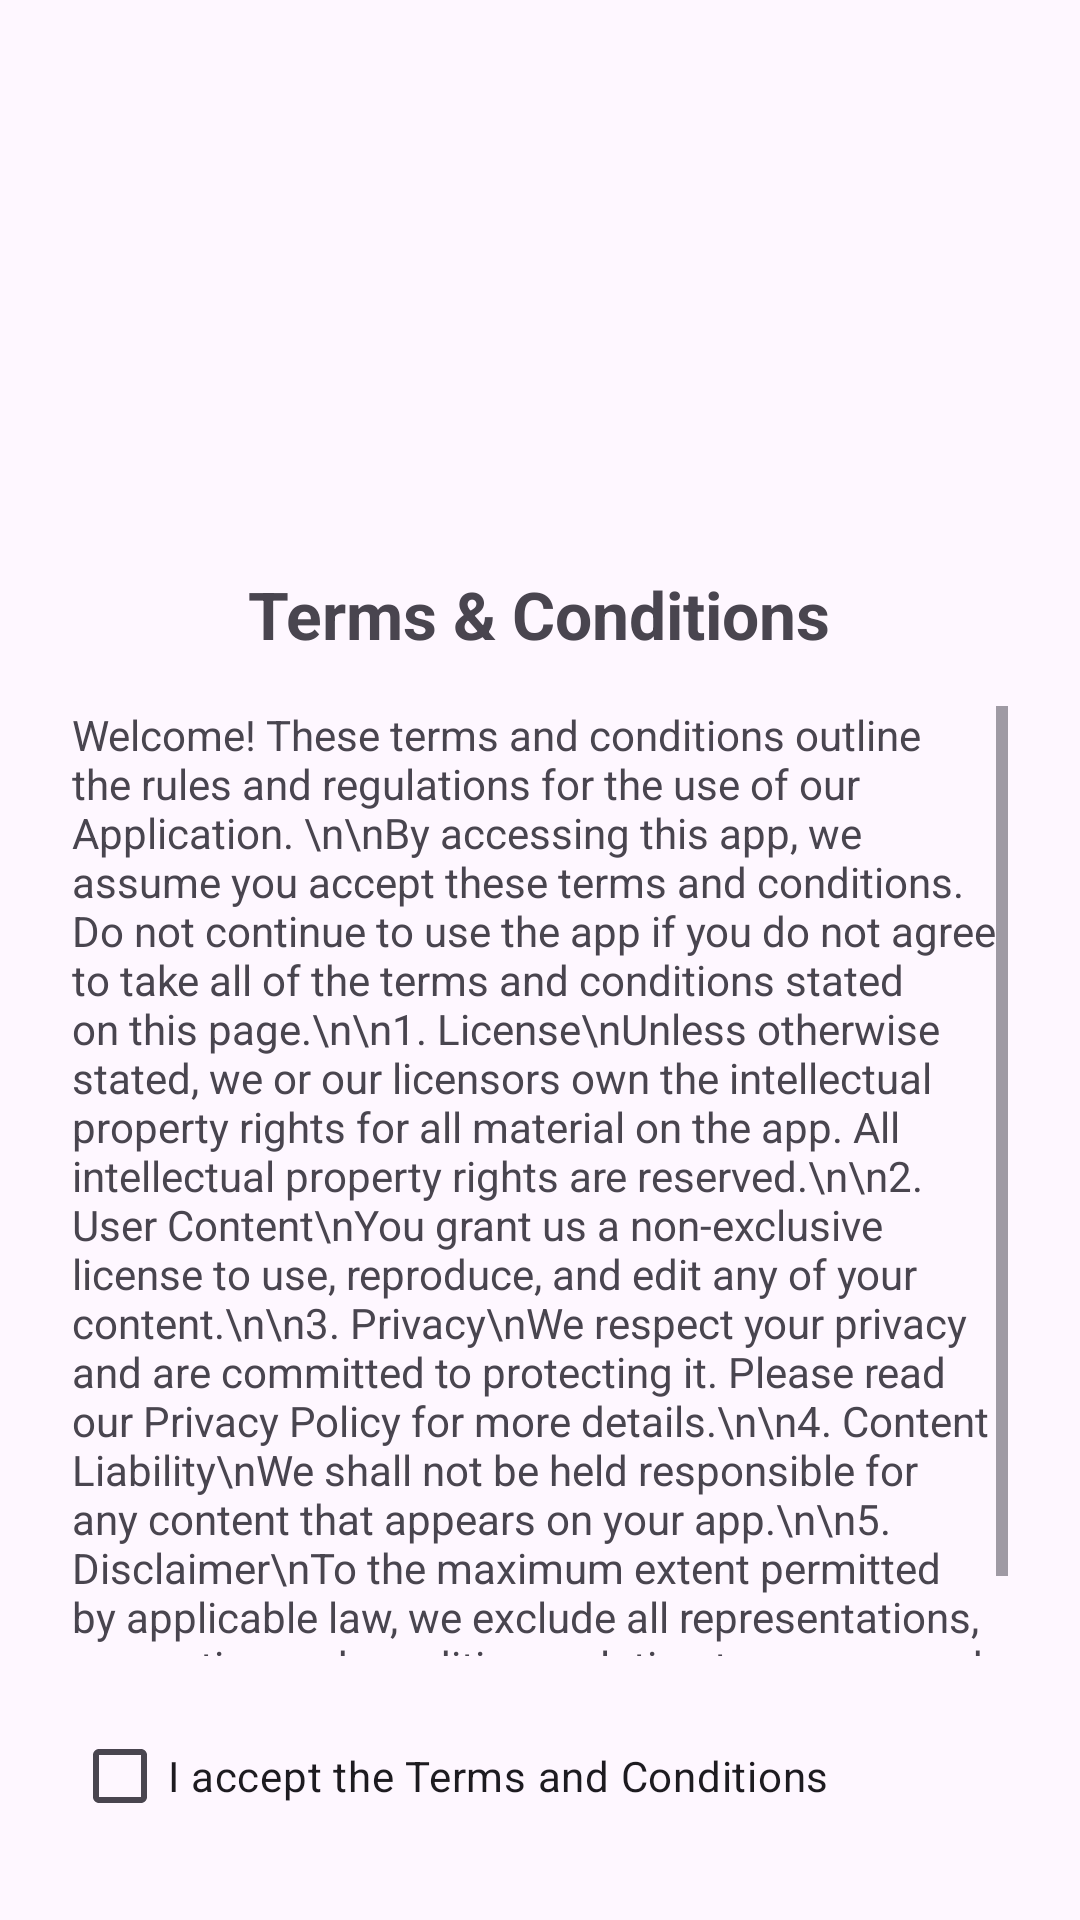

Write the Android layout XML for this screen, with the resource values it uses.
<!-- AndroidManifest.xml: application theme BaseTheme -->
<!-- res/layout/page_onboarding_1.xml -->
<?xml version="1.0" encoding="utf-8"?>
<LinearLayout xmlns:android="http://schemas.android.com/apk/res/android"
    xmlns:app="http://schemas.android.com/apk/res-auto"
    android:layout_width="match_parent"
    android:layout_height="match_parent"
    android:orientation="vertical"
    android:padding="24dp"
    android:gravity="center">

    <ImageView
        android:layout_width="150dp"
        android:layout_height="150dp"
        android:src="@mipmap/ic_launcher"
        android:layout_marginBottom="16dp"/>

    <TextView
        android:layout_width="wrap_content"
        android:layout_height="wrap_content"
        android:text="Terms &amp; Conditions"
        android:textSize="22sp"
        android:textStyle="bold"
        android:layout_marginBottom="16dp" />

    <ScrollView
        android:layout_width="match_parent"
        android:layout_height="0dp"
        android:layout_weight="1"
        android:layout_marginBottom="16dp">
        <TextView
            android:layout_width="match_parent"
            android:layout_height="wrap_content"
            android:text="Welcome! These terms and conditions outline the rules and regulations for the use of our Application. \n\nBy accessing this app, we assume you accept these terms and conditions. Do not continue to use the app if you do not agree to take all of the terms and conditions stated on this page.\n\n1. License\nUnless otherwise stated, we or our licensors own the intellectual property rights for all material on the app. All intellectual property rights are reserved.\n\n2. User Content\nYou grant us a non-exclusive license to use, reproduce, and edit any of your content.\n\n3. Privacy\nWe respect your privacy and are committed to protecting it. Please read our Privacy Policy for more details.\n\n4. Content Liability\nWe shall not be held responsible for any content that appears on your app.\n\n5. Disclaimer\nTo the maximum extent permitted by applicable law, we exclude all representations, warranties and conditions relating to our app and the use of this app."
            android:textSize="14sp" />
    </ScrollView>

    <CheckBox
        android:id="@+id/checkbox_tc"
        android:layout_width="match_parent"
        android:layout_height="wrap_content"
        android:text="I accept the Terms and Conditions" />

</LinearLayout>
<!-- resources referenced by this layout -->
<resources>
  <!-- mipmap ic_launcher (mipmap-anydpi-v26) -->
  <?xml version="1.0" encoding="utf-8"?>
  <adaptive-icon xmlns:android="http://schemas.android.com/apk/res/android">
      <background android:drawable="@drawable/ic_launcher_background"/>
      <foreground android:drawable="@drawable/ic_app_icon"/>
  </adaptive-icon>
  <style name="BaseTheme" parent="Theme.Material3.Light.NoActionBar">
          <item name="android:windowLightStatusBar">?attr/isLightTheme</item>
          <item name="android:statusBarColor">@android:color/transparent</item>
          <item name="alertDialogTheme">@style/ThemeOverlay.Material3.MaterialAlertDialog</item>
          <item name="dialogCornerRadius">28dp</item>
          <item name="windowActionModeOverlay">true</item>
          <item name="actionBarTheme">@style/ThemeOverlay.Material3.Light</item>
          <item name="android:windowLightNavigationBar" tools:ignore="NewApi">true</item>
          <item name="switchPreferenceCompatStyle">@style/Preference.SwitchPreferenceCompat.Material3</item>
          <item name="snackbarStyle">@style/snackBarStyle</item>
          <item name="preferenceTheme">@style/PreferenceTheme</item>
          <item name="android:windowOptOutEdgeToEdgeEnforcement" tools:targetApi="35">true</item>
      </style>
  <!-- drawable ic_launcher_background (drawable) -->
  <vector xmlns:android="http://schemas.android.com/apk/res/android"
      android:width="108dp"
      android:height="108dp"
      android:viewportWidth="108"
      android:viewportHeight="108">
      <path android:fillColor="#4A65F0" android:pathData="M0,0 h108 v108 h-108 z"/>
      
      
      <path android:strokeColor="#3F55D4" android:strokeWidth="0.5" android:pathData="M9,0 v108 M18,0 v108 M27,0 v108 M36,0 v108 M45,0 v108 M54,0 v108 M63,0 v108 M72,0 v108 M81,0 v108 M90,0 v108 M99,0 v108"/>
      <path android:strokeColor="#3F55D4" android:strokeWidth="0.5" android:pathData="M0,9 h108 M0,18 h108 M0,27 h108 M0,36 h108 M0,45 h108 M0,54 h108 M0,63 h108 M0,72 h108 M0,81 h108 M0,90 h108 M0,99 h108"/>
  </vector>
  <!-- drawable ic_app_icon: vector/xml drawable (drawable, 2020 chars, omitted) -->
</resources>
